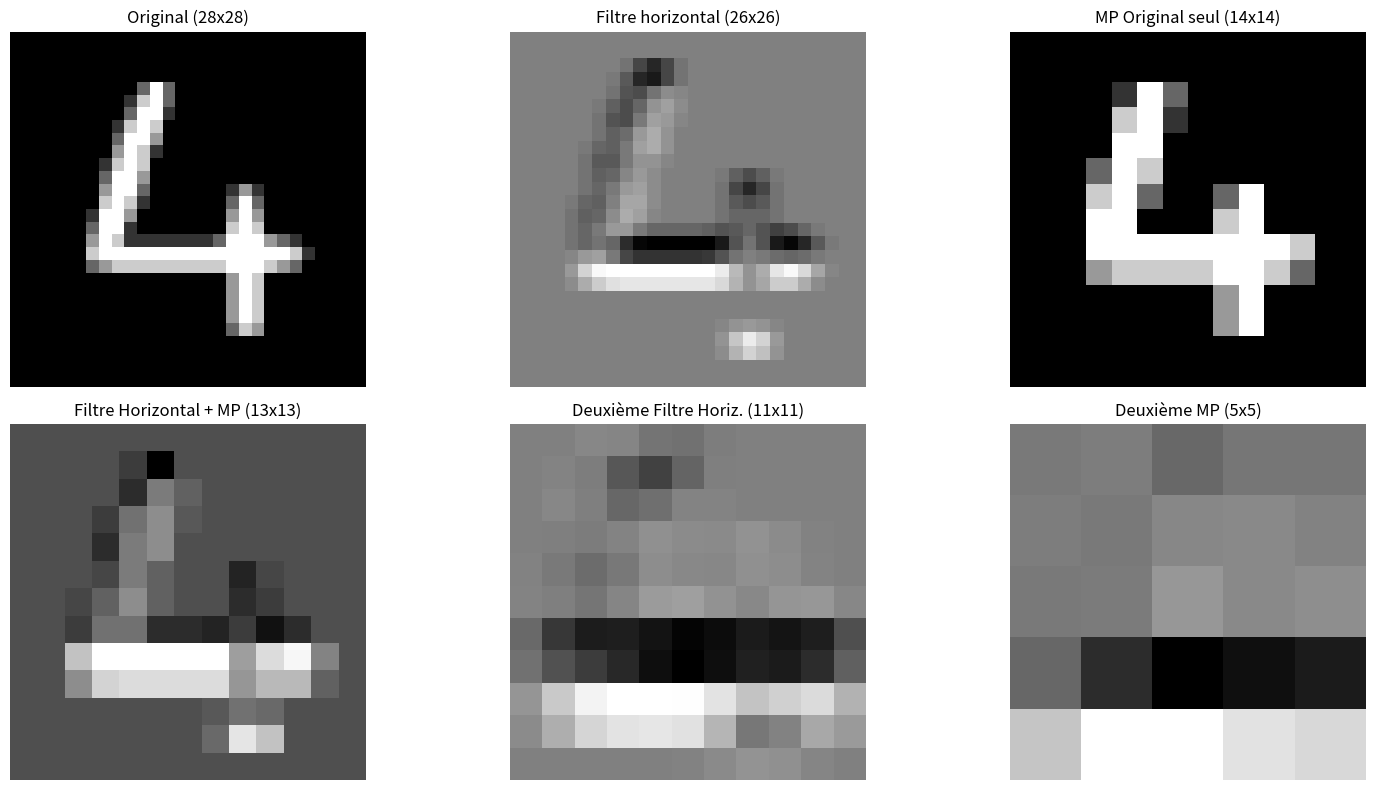

Write the Python code that produced this figure.
import matplotlib.pyplot as plt

Mat = [
    [0, 0, 0, 0, 0, 0, 0, 0, 0, 0, 0, 0, 0, 0, 0, 0, 0, 0, 0, 0, 0, 0, 0, 0, 0, 0, 0, 0],
    [0, 0, 0, 0, 0, 0, 0, 0, 0, 0, 0, 0, 0, 0, 0, 0, 0, 0, 0, 0, 0, 0, 0, 0, 0, 0, 0, 0],
    [0, 0, 0, 0, 0, 0, 0, 0, 0, 0, 0, 0, 0, 0, 0, 0, 0, 0, 0, 0, 0, 0, 0, 0, 0, 0, 0, 0],
    [0, 0, 0, 0, 0, 0, 0, 0, 0, 0, 0, 0, 0, 0, 0, 0, 0, 0, 0, 0, 0, 0, 0, 0, 0, 0, 0, 0],
    [0, 0, 0, 0, 0, 0, 0, 0, 0, 0, 102, 255, 102, 0, 0, 0, 0, 0, 0, 0, 0, 0, 0, 0, 0, 0, 0, 0],
    [0, 0, 0, 0, 0, 0, 0, 0, 0, 51, 204, 255, 102, 0, 0, 0, 0, 0, 0, 0, 0, 0, 0, 0, 0, 0, 0, 0],
    [0, 0, 0, 0, 0, 0, 0, 0, 0, 102, 255, 255, 51, 0, 0, 0, 0, 0, 0, 0, 0, 0, 0, 0, 0, 0, 0, 0],
    [0, 0, 0, 0, 0, 0, 0, 0, 51, 204, 255, 204, 0, 0, 0, 0, 0, 0, 0, 0, 0, 0, 0, 0, 0, 0, 0, 0],
    [0, 0, 0, 0, 0, 0, 0, 0, 102, 255, 255, 153, 0, 0, 0, 0, 0, 0, 0, 0, 0, 0, 0, 0, 0, 0, 0, 0],
    [0, 0, 0, 0, 0, 0, 0, 0, 153, 255, 204, 51, 0, 0, 0, 0, 0, 0, 0, 0, 0, 0, 0, 0, 0, 0, 0, 0],
    [0, 0, 0, 0, 0, 0, 0, 51, 204, 255, 204, 0, 0, 0, 0, 0, 0, 0, 0, 0, 0, 0, 0, 0, 0, 0, 0, 0],
    [0, 0, 0, 0, 0, 0, 0, 102, 255, 255, 153, 0, 0, 0, 0, 0, 0, 0, 0, 0, 0, 0, 0, 0, 0, 0, 0, 0],
    [0, 0, 0, 0, 0, 0, 0, 153, 255, 255, 102, 0, 0, 0, 0, 0, 0, 51, 153, 51, 0, 0, 0, 0, 0, 0, 0, 0],
    [0, 0, 0, 0, 0, 0, 0, 204, 255, 204, 51, 0, 0, 0, 0, 0, 0, 102, 255, 102, 0, 0, 0, 0, 0, 0, 0, 0],
    [0, 0, 0, 0, 0, 0, 51, 255, 255, 153, 0, 0, 0, 0, 0, 0, 0, 153, 255, 153, 0, 0, 0, 0, 0, 0, 0, 0],
    [0, 0, 0, 0, 0, 0, 102, 255, 255, 51, 0, 0, 0, 0, 0, 0, 0, 204, 255, 204, 0, 0, 0, 0, 0, 0, 0, 0],
    [0, 0, 0, 0, 0, 0, 153, 255, 204, 51, 51, 51, 51, 51, 51, 51, 102, 255, 255, 255, 153, 102, 51, 0, 0, 0, 0, 0],
    [0, 0, 0, 0, 0, 0, 204, 255, 255, 255, 255, 255, 255, 255, 255, 255, 255, 255, 255, 255, 255, 255, 204, 51, 0, 0, 0, 0],
    [0, 0, 0, 0, 0, 0, 102, 153, 204, 204, 204, 204, 204, 204, 204, 204, 204, 255, 255, 255, 204, 153, 102, 0, 0, 0, 0, 0],
    [0, 0, 0, 0, 0, 0, 0, 0, 0, 0, 0, 0, 0, 0, 0, 0, 0, 153, 255, 204, 0, 0, 0, 0, 0, 0, 0, 0],
    [0, 0, 0, 0, 0, 0, 0, 0, 0, 0, 0, 0, 0, 0, 0, 0, 0, 153, 255, 204, 0, 0, 0, 0, 0, 0, 0, 0],
    [0, 0, 0, 0, 0, 0, 0, 0, 0, 0, 0, 0, 0, 0, 0, 0, 0, 153, 255, 204, 0, 0, 0, 0, 0, 0, 0, 0],
    [0, 0, 0, 0, 0, 0, 0, 0, 0, 0, 0, 0, 0, 0, 0, 0, 0, 153, 255, 204, 0, 0, 0, 0, 0, 0, 0, 0],
    [0, 0, 0, 0, 0, 0, 0, 0, 0, 0, 0, 0, 0, 0, 0, 0, 0, 102, 204, 153, 0, 0, 0, 0, 0, 0, 0, 0],
    [0, 0, 0, 0, 0, 0, 0, 0, 0, 0, 0, 0, 0, 0, 0, 0, 0, 0, 0, 0, 0, 0, 0, 0, 0, 0, 0, 0],
    [0, 0, 0, 0, 0, 0, 0, 0, 0, 0, 0, 0, 0, 0, 0, 0, 0, 0, 0, 0, 0, 0, 0, 0, 0, 0, 0, 0],
    [0, 0, 0, 0, 0, 0, 0, 0, 0, 0, 0, 0, 0, 0, 0, 0, 0, 0, 0, 0, 0, 0, 0, 0, 0, 0, 0, 0],
    [0, 0, 0, 0, 0, 0, 0, 0, 0, 0, 0, 0, 0, 0, 0, 0, 0, 0, 0, 0, 0, 0, 0, 0, 0, 0, 0, 0]
]

flt_hori = [[1,2,1],
            [0,0,0],
            [-1,-2,-1]]

def new_mat(n):
    return [[0 for _ in range(n)] for _ in range(n)]


def calcul(mat,filtre):
    n = len(mat) - len(filtre) + 1
    sol = new_mat(n)
    for i in range(n):
        for j in range(n):
            somme = 0
            for k in range(len(filtre)):
                for l in range(len(filtre)):
                    somme += mat[i+k][j+l]*filtre[k][l]
            sol[i][j] = somme
    return sol


def MaxPool(mat):
    n = len(mat)
    # Formule officielle : ((Entree - Filtre) // Pas) + 1
    # Pour n=5 : ((5 - 2) // 2) + 1 = 1 + 1 = 2. On ignore le bord.
    taille_sortie = ((n - 2) // 2) + 1
    res = new_mat(taille_sortie)
    
    # On s'arrête à n - 1 pour éviter que i + 1 ou j + 1 ne déborde
    for i in range(0, n - 1, 2):
        for j in range(0, n - 1, 2):
            val = []
            for k in range(2):
                for l in range(2):
                    val.append(mat[i + k][j + l])
            val_max = max(val)
            res[i // 2][j // 2] = val_max
    return res

# Ligne 1 : Opérations sur l'image originale 28x28
res_hori = calcul(Mat, flt_hori)    # Sortie : 26x26
mp_hori = MaxPool(Mat)              # Sortie : 14x14
mp_bis_hori = MaxPool(res_hori)     # Sortie : 13x13 (car 26//2 = 13)

# Ligne 2 : Seconde couche de traitement (on applique la suite sur mp_bis_hori)
mp_hori2 = calcul(mp_bis_hori, flt_hori) # Sortie : 13 - 3 + 1 = 11x11
mp_bis_hori2 = MaxPool(mp_hori2)

fig, axes = plt.subplots(2, 3, figsize=(16, 8))

# Ligne du haut
axes[0, 0].imshow(Mat, cmap='gray', interpolation='nearest')
axes[0, 0].set_title("Original (28x28)")
axes[0, 0].axis('off')

axes[0, 1].imshow(res_hori, cmap='gray', interpolation='nearest')
axes[0, 1].set_title("Filtre horizontal (26x26)")
axes[0, 1].axis('off')

axes[0, 2].imshow(mp_hori, cmap='gray', interpolation='nearest')
axes[0, 2].set_title("MP Original seul (14x14)")
axes[0, 2].axis('off')

# Ligne du bas
axes[1, 0].imshow(mp_bis_hori, cmap='gray', interpolation='nearest')
axes[1, 0].set_title("Filtre Horizontal + MP (13x13)")
axes[1, 0].axis('off')

axes[1, 1].imshow(mp_hori2, cmap='gray', interpolation='nearest')
axes[1, 1].set_title("Deuxième Filtre Horiz. (11x11)")
axes[1, 1].axis('off')

axes[1, 2].imshow(mp_bis_hori2, cmap='gray', interpolation='nearest')
axes[1, 2].set_title("Deuxième MP (5x5)")
axes[1, 2].axis('off')

plt.tight_layout()
plt.show()
